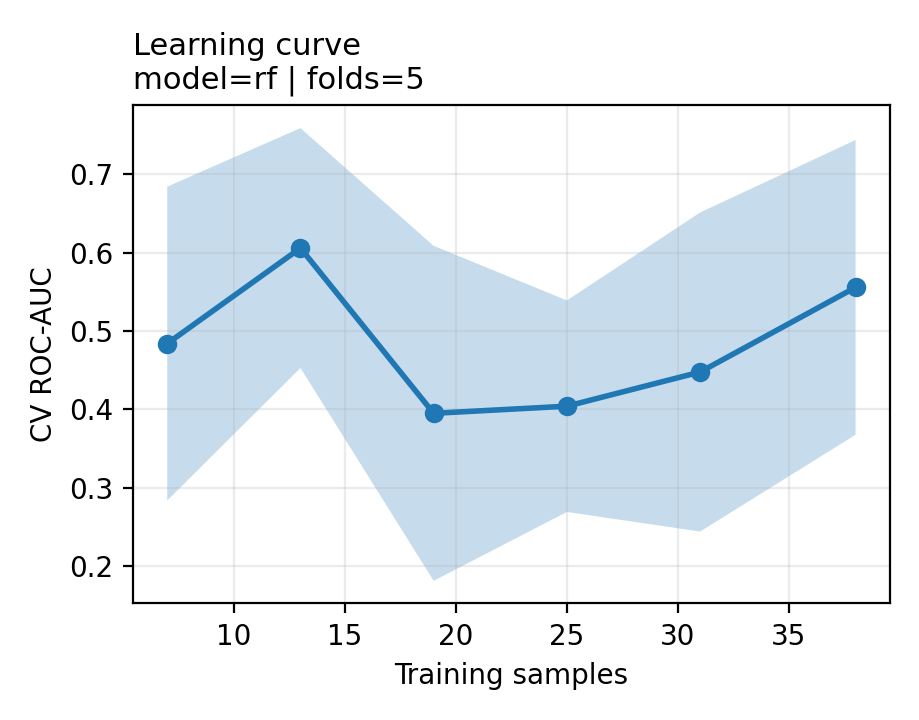

Data behind this chart, as committed beside it:
train_size, train_auc_mean, train_auc_std, cv_auc_mean, cv_auc_std
7, 1.0, 0.0, 0.4839, 0.2005
13, 1.0, 0.0, 0.606, 0.1532
19, 1.0, 0.0, 0.3948, 0.2139
25, 1.0, 0.0, 0.404, 0.1351
31, 1.0, 0.0, 0.4476, 0.2038
38, 1.0, 0.0, 0.5558, 0.1882
